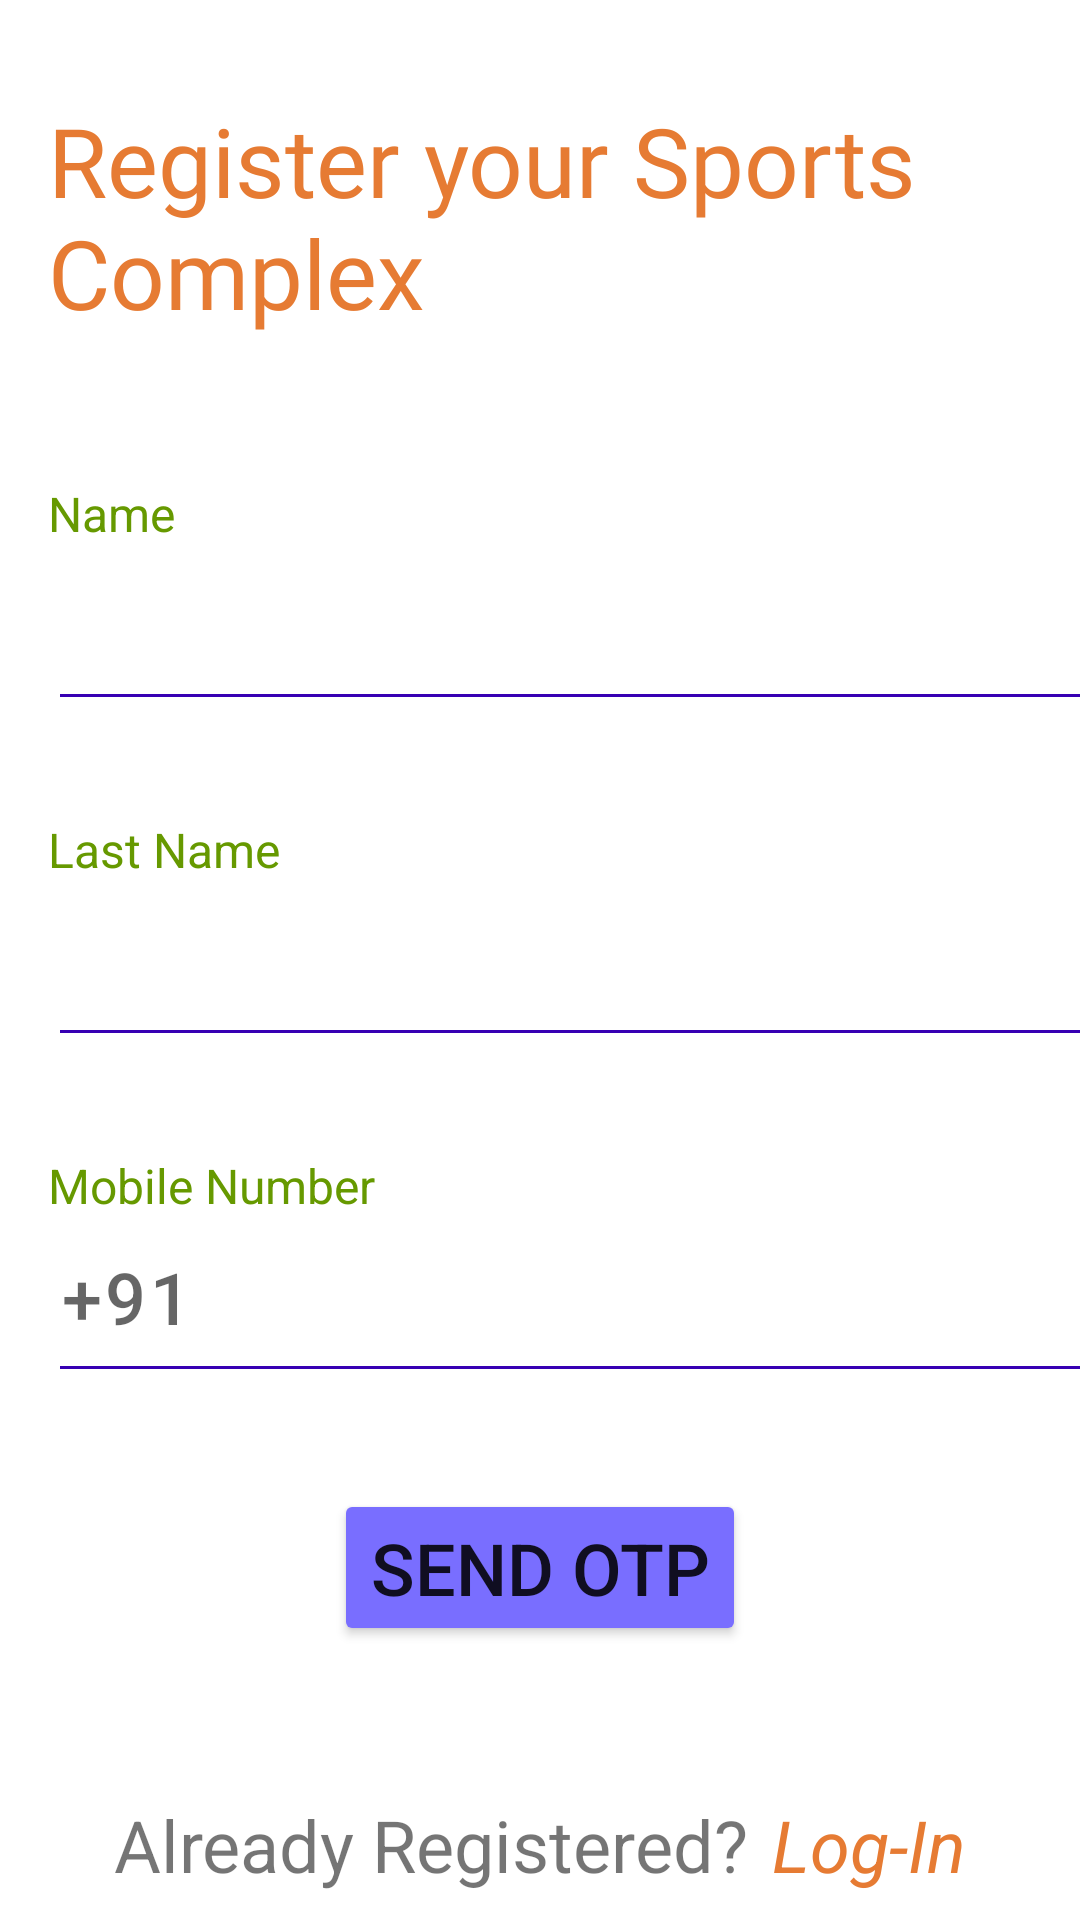

Android layout source for this screen:
<!-- AndroidManifest.xml: application theme Theme.Avishkar -->
<!-- res/layout/activity_sports_reg.xml -->
<?xml version="1.0" encoding="utf-8"?>
<androidx.constraintlayout.widget.ConstraintLayout xmlns:android="http://schemas.android.com/apk/res/android"
    xmlns:app="http://schemas.android.com/apk/res-auto"
    xmlns:tools="http://schemas.android.com/tools"
    android:layout_width="match_parent"
    android:layout_height="match_parent"
    tools:context=".SportsReg">

    <TextView
        android:id="@+id/textView"
        android:layout_width="match_parent"
        android:layout_height="wrap_content"
        android:layout_marginStart="16dp"
        android:layout_marginTop="32dp"
        android:fontFamily="@font/king_of_the_world"
        android:text="@string/reg_sports_signup_textview"
        android:textColor="@color/splash_screen_tagline"
        android:textSize="32sp"
        app:layout_constraintStart_toStartOf="parent"
        app:layout_constraintTop_toTopOf="parent" />

    <TextView
        android:id="@+id/textView2"
        android:layout_width="wrap_content"
        android:layout_height="wrap_content"
        android:layout_marginTop="48dp"
        android:text="@string/reg_sports_name"
        android:textColor="@android:color/holo_green_dark"
        android:textSize="16sp"
        app:layout_constraintStart_toStartOf="@+id/textView"
        app:layout_constraintTop_toBottomOf="@+id/textView" />

    <EditText
        android:id="@+id/editTextTextPersonName3"
        android:layout_width="350dp"
        android:layout_height="wrap_content"
        android:backgroundTint="@color/purple_700"
        android:ems="10"
        android:inputType="textPersonName"
        android:paddingBottom="16dp"
        android:textSize="24sp"
        app:layout_constraintStart_toStartOf="@+id/textView2"
        app:layout_constraintTop_toBottomOf="@+id/textView2"
        tools:ignore="SpeakableTextPresentCheck" />

    <TextView
        android:id="@+id/textView3"
        android:layout_width="wrap_content"
        android:layout_height="wrap_content"
        android:layout_marginTop="32dp"
        android:text="@string/reg_user_lastname"
        android:textColor="@android:color/holo_green_dark"
        android:textSize="16sp"
        app:layout_constraintStart_toStartOf="@+id/editTextTextPersonName3"
        app:layout_constraintTop_toBottomOf="@+id/editTextTextPersonName3" />

    <EditText
        android:id="@+id/editTextTextPersonName4"
        android:layout_width="350dp"
        android:layout_height="wrap_content"
        android:backgroundTint="@color/purple_700"
        android:ems="10"
        android:inputType="textPersonName"
        android:paddingBottom="16dp"
        android:textSize="24sp"
        app:layout_constraintStart_toStartOf="@+id/textView3"
        app:layout_constraintTop_toBottomOf="@+id/textView3"
        tools:ignore="SpeakableTextPresentCheck" />

    <TextView
        android:id="@+id/textView4"
        android:layout_width="wrap_content"
        android:layout_height="wrap_content"
        android:layout_marginTop="32dp"
        android:text="@string/reg_user_mobileno"
        android:textColor="@android:color/holo_green_dark"
        android:textSize="16sp"
        app:layout_constraintStart_toStartOf="@+id/editTextTextPersonName4"
        app:layout_constraintTop_toBottomOf="@+id/editTextTextPersonName4" />

    <EditText
        android:id="@+id/editTextPhone1"
        android:layout_width="350dp"
        android:layout_height="wrap_content"
        android:backgroundTint="@color/purple_700"
        android:drawableStart="@drawable/ic_phone"
        android:drawablePadding="8dp"
        android:ems="10"
        android:fontFamily="sans-serif-medium"
        android:hint="+91"
        android:importantForAutofill="no"
        android:inputType="phone"
        android:letterSpacing="0.05"
        android:paddingBottom="16dp"
        android:textSize="24sp"
        app:layout_constraintStart_toStartOf="@+id/textView4"
        app:layout_constraintTop_toBottomOf="@+id/textView4" />

    <Button
        android:id="@+id/button"
        android:layout_width="wrap_content"
        android:layout_height="wrap_content"
        android:layout_marginTop="32dp"
        android:backgroundTint="@color/fav_purple"
        android:text="@string/reg_user_sendotp_btn"
        android:textSize="24sp"
        app:layout_constraintEnd_toEndOf="parent"
        app:layout_constraintStart_toStartOf="parent"
        app:layout_constraintTop_toBottomOf="@+id/editTextPhone1" />

    <LinearLayout
        android:layout_width="match_parent"
        android:layout_height="wrap_content"
        android:gravity="center"
        app:layout_constraintBottom_toBottomOf="parent"
        app:layout_constraintEnd_toEndOf="parent"
        app:layout_constraintStart_toStartOf="parent"
        app:layout_constraintTop_toBottomOf="@+id/button"
        app:layout_constraintVertical_bias="0.85">

        <TextView
            android:layout_width="wrap_content"
            android:layout_height="wrap_content"
            android:paddingRight="4dp"
            android:text="@string/reg_user_already"
            android:textSize="24sp" />

        <TextView
            android:layout_width="wrap_content"
            android:layout_height="wrap_content"
            android:paddingLeft="4dp"
            android:text="@string/reg_user_login"
            android:textColor="@color/splash_screen_tagline"
            android:textSize="24sp"
            android:textStyle="italic" />
    </LinearLayout>

</androidx.constraintlayout.widget.ConstraintLayout>
<!-- resources referenced by this layout -->
<resources>
  <color name="fav_purple">#796eff</color>
  <color name="purple_700">#FF3700B3</color>
  <color name="splash_screen_tagline">#e67b33</color>
  <string name="reg_sports_name">Name</string>
  <string name="reg_sports_signup_textview">Register your Sports Complex</string>
  <string name="reg_user_already">Already Registered?</string>
  <string name="reg_user_lastname">Last Name</string>
  <string name="reg_user_login">Log-In</string>
  <string name="reg_user_mobileno">Mobile Number</string>
  <string name="reg_user_sendotp_btn">Send OTP</string>
  <style name="Theme.Avishkar" parent="Theme.MaterialComponents.DayNight.NoActionBar">
          
          <item name="colorPrimary">@color/fav_pink</item>
          <item name="colorPrimaryVariant">@color/purple_700</item>
          <item name="colorOnPrimary">@color/white</item>
          
          <item name="colorSecondary">@color/blue_1</item>
          <item name="colorSecondaryVariant">@color/teal_700</item>
          <item name="colorOnSecondary">@color/black</item>
          
          <item name="android:statusBarColor" tools:targetApi="l">?attr/colorPrimaryVariant</item>
          
      </style>
  <color name="fav_pink">#FC616B</color>
  <color name="white">#FFFFFFFF</color>
  <color name="blue_1">#343aad</color>
  <color name="teal_700">#FF018786</color>
  <color name="black">#FF000000</color>
</resources>
